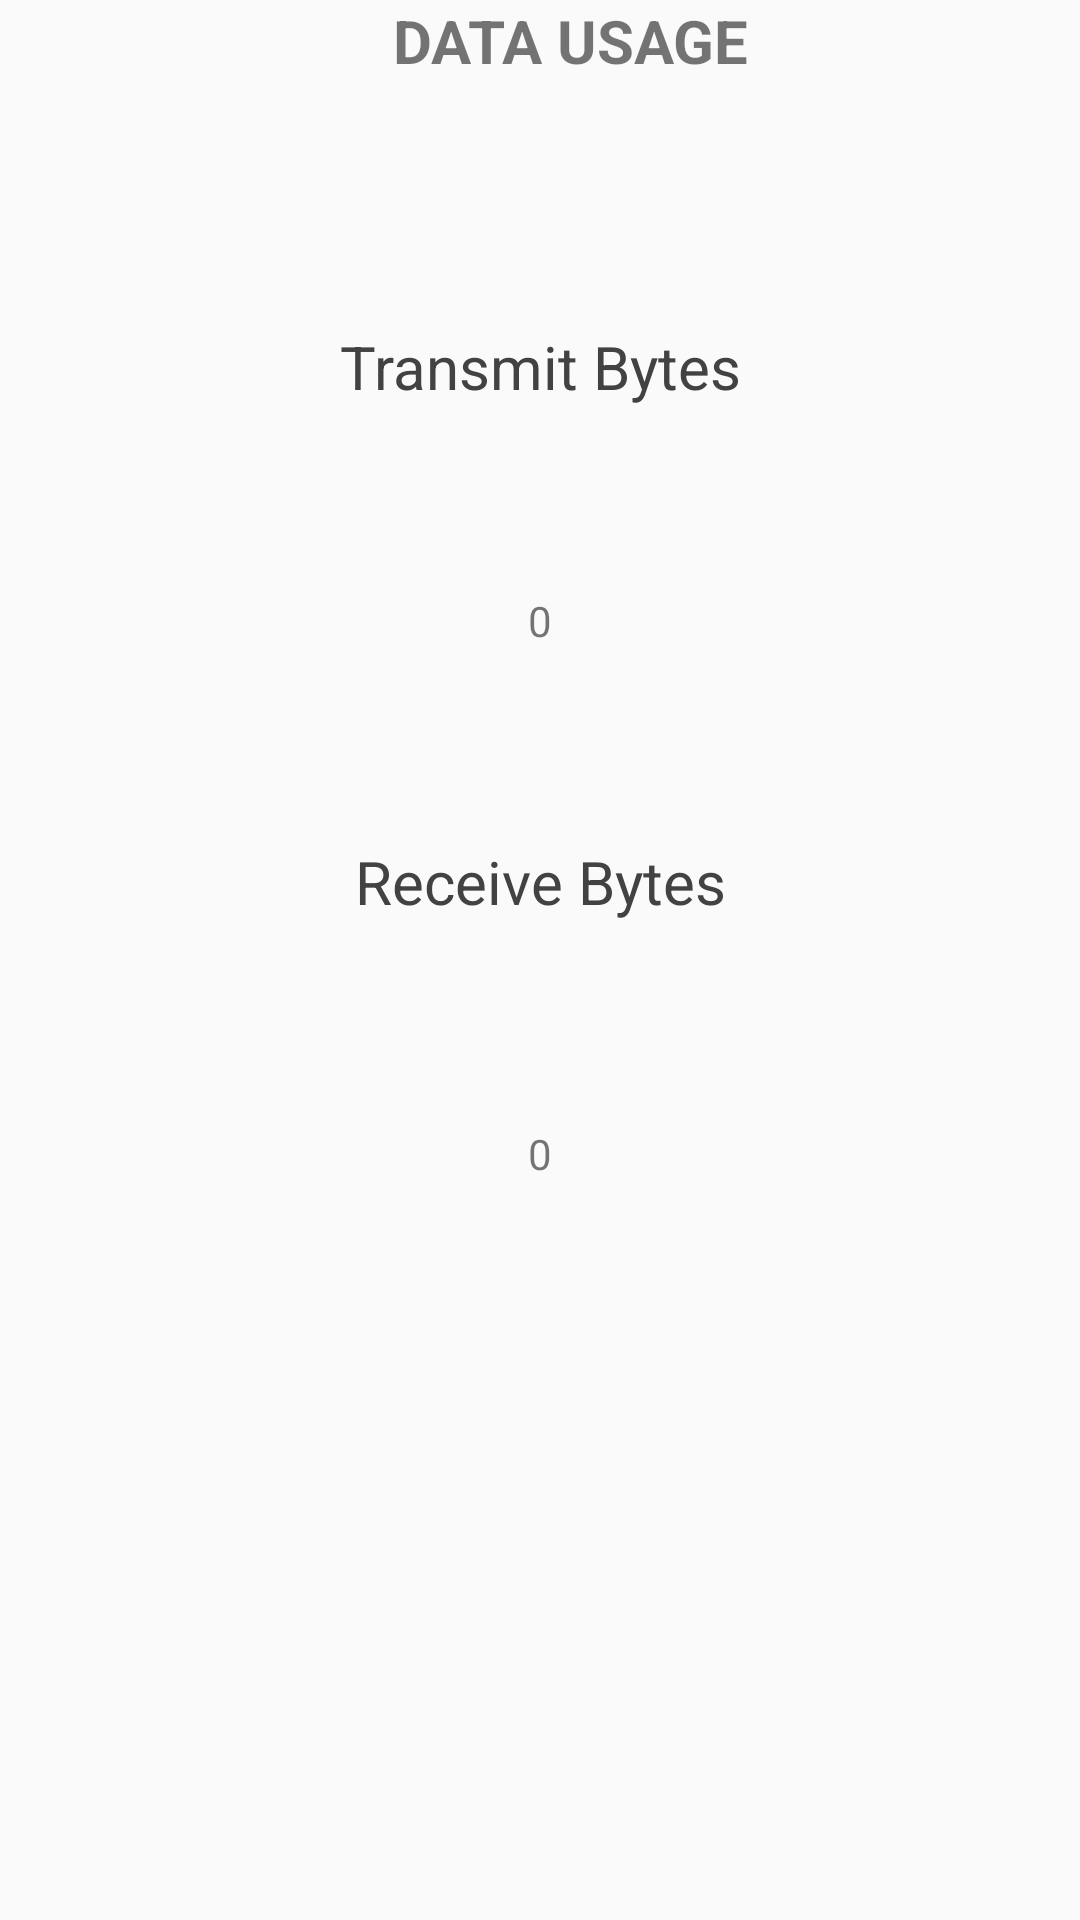

Write the Android layout XML for this screen, with the resource values it uses.
<!-- AndroidManifest.xml: application theme AppTheme -->
<!-- res/layout/tab_fragment_2.xml -->
<?xml version="1.0" encoding="utf-8"?>
<LinearLayout xmlns:android="http://schemas.android.com/apk/res/android"

    android:layout_width="fill_parent"

    android:layout_height="fill_parent"

    android:orientation="vertical"
    android:weightSum="1">

    <TextView

        android:layout_width="fill_parent"

        android:layout_height="wrap_content"

        android:textSize="20sp"

        android:textStyle="bold"

        android:gravity="center"

        android:paddingBottom="20dip"

        android:text="    DATA USAGE"
        android:id="@+id/dataused" />

    <TextView

        android:layout_width="match_parent"

        android:layout_height="wrap_content"

        android:textSize="20sp"

        android:textColor="#424242"

        android:gravity="center"

        android:text="Transmit Bytes"
        android:id="@+id/abc"
        android:layout_weight="0.25" />

    <TextView

        android:layout_width="fill_parent"

        android:layout_height="wrap_content"

        android:textSize="14sp"

        android:gravity="center"

        android:text="0"

        android:id="@+id/TX"/>

    <TextView

        android:layout_width="match_parent"

        android:layout_height="wrap_content"

        android:textSize="20sp"

        android:textColor="#424242"

        android:gravity="center"

        android:text="Receive Bytes"
        android:id="@+id/def"
        android:layout_weight="0.26" />

    <TextView

        android:layout_width="match_parent"

        android:layout_height="26dp"

        android:textSize="14sp"

        android:gravity="center"

        android:text="0"

        android:id="@+id/RX" />

</LinearLayout>
<!-- resources referenced by this layout -->
<resources>
  <style name="AppTheme" parent="Theme.AppCompat.Light.NoActionBar">
          
          <item name="colorPrimary">#3F51B5</item>
          
          <item name="colorPrimaryDark">#303F9F</item>
          
          <item name="colorAccent">#f9fffb</item>
      </style>
</resources>
